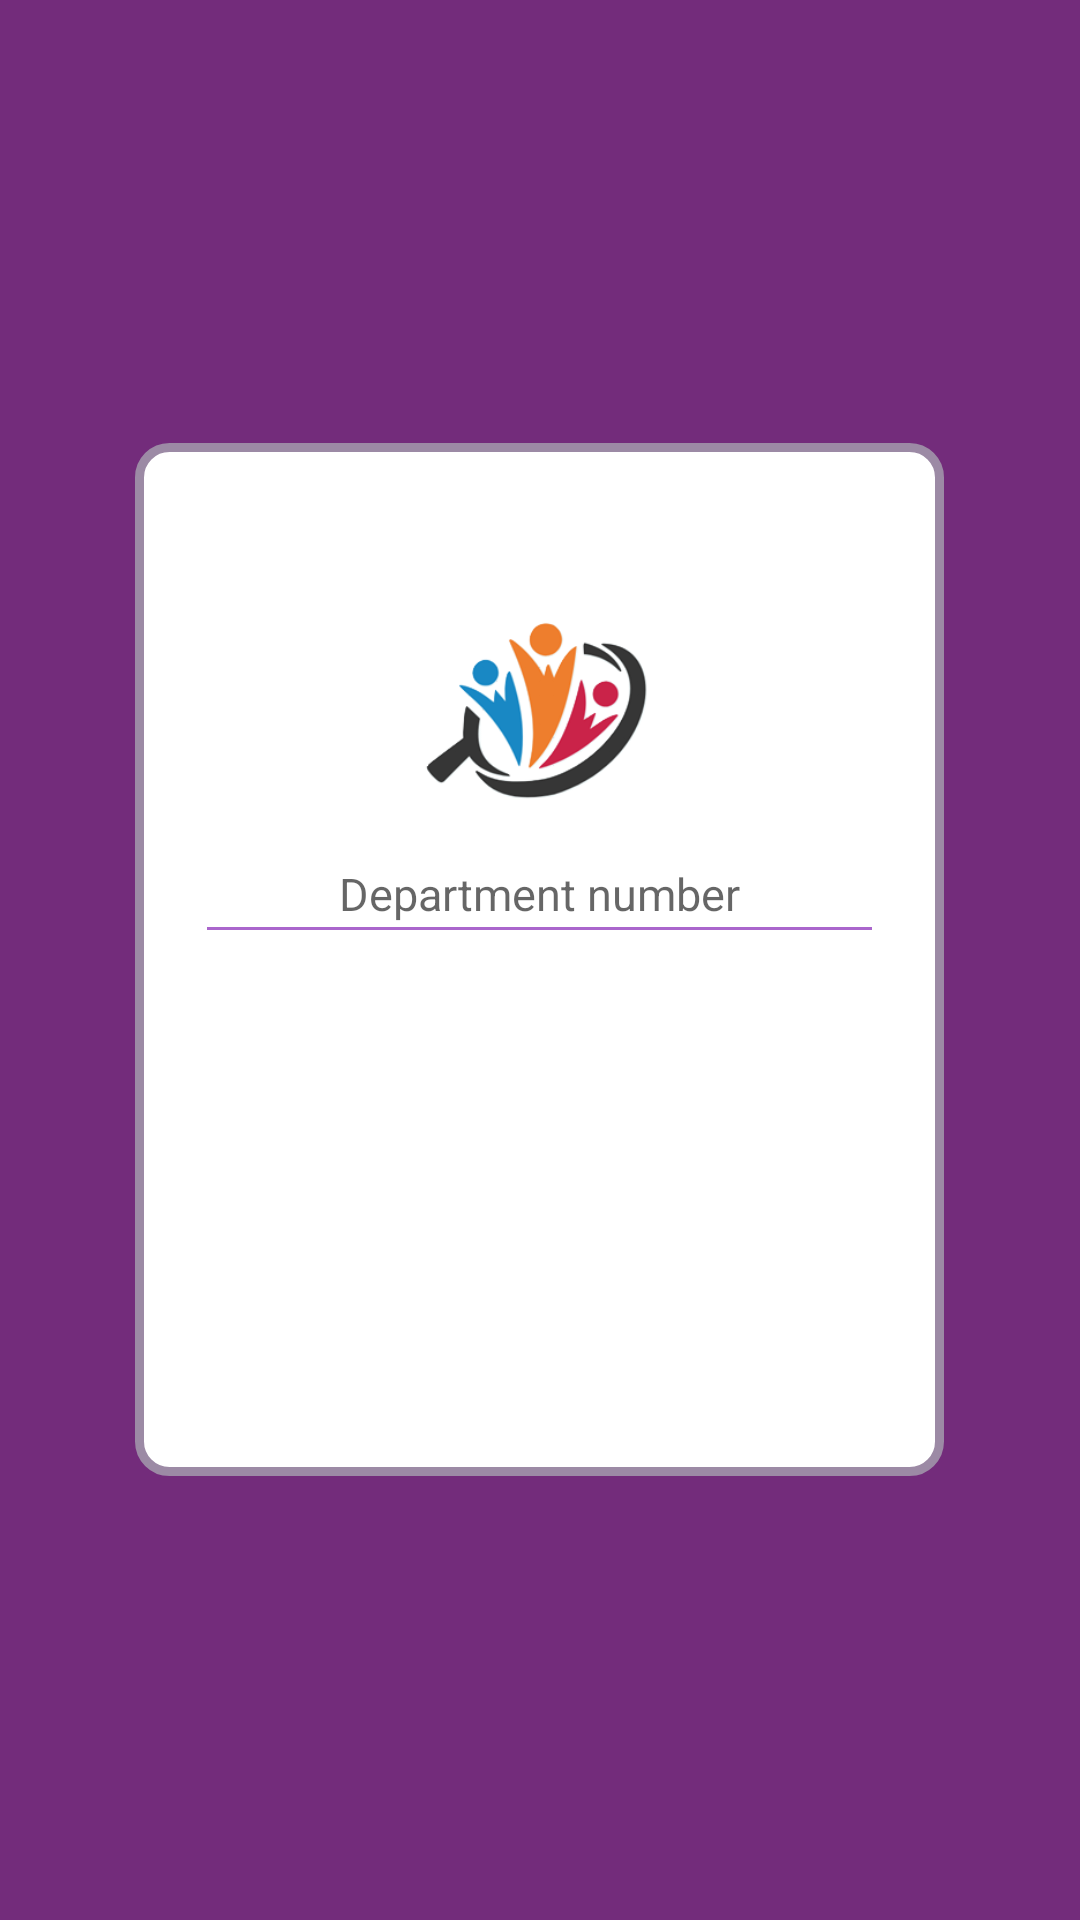

Write the Android layout XML for this screen, with the resource values it uses.
<!-- AndroidManifest.xml: application theme AppTheme -->
<!-- res/layout/activity_login_new.xml -->
<?xml version="1.0" encoding="utf-8"?>
<RelativeLayout xmlns:android="http://schemas.android.com/apk/res/android"
    xmlns:app="http://schemas.android.com/apk/res-auto"
    xmlns:tools="http://schemas.android.com/tools"
    android:layout_width="match_parent"
    android:layout_height="match_parent"
    android:background="@color/colorPrimary"
    tools:context=".LoginNewActivity">

    <RelativeLayout
        android:layout_width="wrap_content"
        android:layout_height="wrap_content"
        android:paddingLeft="10dp"
        android:paddingRight="10dp"
        android:paddingTop="50dp"
        android:paddingBottom="50dp"
        android:layout_centerInParent="true"
        android:background="@drawable/layout_bg">

        <ImageView
            android:id="@+id/logo"
            android:layout_width="80dp"
            android:layout_height="80dp"
            android:layout_centerHorizontal="true"
            app:srcCompat="@drawable/logo" />

        <EditText
            android:id="@+id/depno"
            android:layout_width="wrap_content"
            android:layout_height="wrap_content"
            android:layout_below="@id/logo"
            android:layout_centerHorizontal="true"
            android:layout_marginLeft="20dp"
            android:ems="13"
            android:textSize="15dp"
            android:gravity="center"
            android:hint="Department number"
            android:inputType="textEmailAddress"
            android:textCursorDrawable="@drawable/cursor"
            android:padding="10dp"
            android:backgroundTint="@android:color/holo_purple" />


        <Button
            android:id="@+id/verify"
            android:layout_width="wrap_content"
            android:layout_height="wrap_content"
            android:layout_below="@id/depno"
            android:layout_centerHorizontal="true"
            android:layout_marginTop="14dp"
            android:paddingHorizontal="10dp"
            android:background="@drawable/shape"
            android:textColor="@color/colorWhite"
            android:text="Send Verification Code"/>

        <EditText
            android:id="@+id/code"
            android:layout_width="wrap_content"
            android:layout_height="wrap_content"
            android:layout_below="@id/logo"
            android:layout_centerHorizontal="true"
            android:layout_marginStart="20dp"
            android:ems="13"
            android:textSize="15dp"
            android:gravity="center"
            android:hint="Enter code"
            android:layout_marginTop="14dp"
            android:inputType="number"
            android:maxLength="6"
            android:textCursorDrawable="@drawable/cursor"
            android:padding="10dp"
            android:backgroundTint="@android:color/holo_purple"
            android:visibility="invisible"/>


        <Button
            android:id="@+id/signin"
            android:layout_width="wrap_content"
            android:layout_height="wrap_content"
            android:layout_below="@id/code"
            android:layout_centerHorizontal="true"
            android:layout_marginTop="14dp"
            android:background="@drawable/shape"
            android:textColor="@color/colorWhite"
            android:visibility="invisible"
            android:text="Verify" />

        <ProgressBar
            android:id="@+id/loginProgressBar"
            style="?android:attr/progressBarStyle"
            android:layout_width="wrap_content"
            android:layout_height="wrap_content"
            android:layout_below="@id/signin"
            android:layout_marginStart="10dp"
            android:layout_toEndOf="@id/signin"
            android:indeterminateTint="@color/colorPrimary"
            android:visibility="invisible" />

    </RelativeLayout>

</RelativeLayout>
<!-- resources referenced by this layout -->
<resources>
  <color name="colorPrimary">#732C7B</color>
  <color name="colorWhite">#FFFFFF</color>
  <!-- drawable cursor (drawable) -->
  <?xml version="1.0" encoding="utf-8"?>
  <shape xmlns:android="http://schemas.android.com/apk/res/android">
      <size android:width="3dp" />
      <solid android:color="@android:color/holo_purple"  />
  </shape>
  <!-- drawable layout_bg (drawable) -->
  <?xml version="1.0" encoding="utf-8"?>
  <shape xmlns:android="http://schemas.android.com/apk/res/android">
      <solid android:color="#ffffff "/>
      <stroke android:width="3dp"
          android:color="@color/colorAccentLight" />
      <corners android:radius="10dp"/>
      <margin android:left="50dp" android:top="50dp" android:right="50dp" android:bottom="50dp" />
  </shape>
  <!-- drawable logo: png bitmap (drawable, 31220 bytes) -->
  <style name="AppTheme" parent="Theme.AppCompat.Light.NoActionBar">
          
          <item name="colorPrimary">@color/colorPrimary</item>
          <item name="colorPrimaryDark">@color/colorPrimaryDark</item>
          <item name="colorAccent">@color/colorAccent</item>
          <item name="android:windowDisablePreview">true</item>
      </style>
  <color name="colorAccentLight">#9C8AA5</color>
  <color name="colorPrimaryDark">#421C52</color>
  <color name="colorAccent">#e35f8f</color>
</resources>
